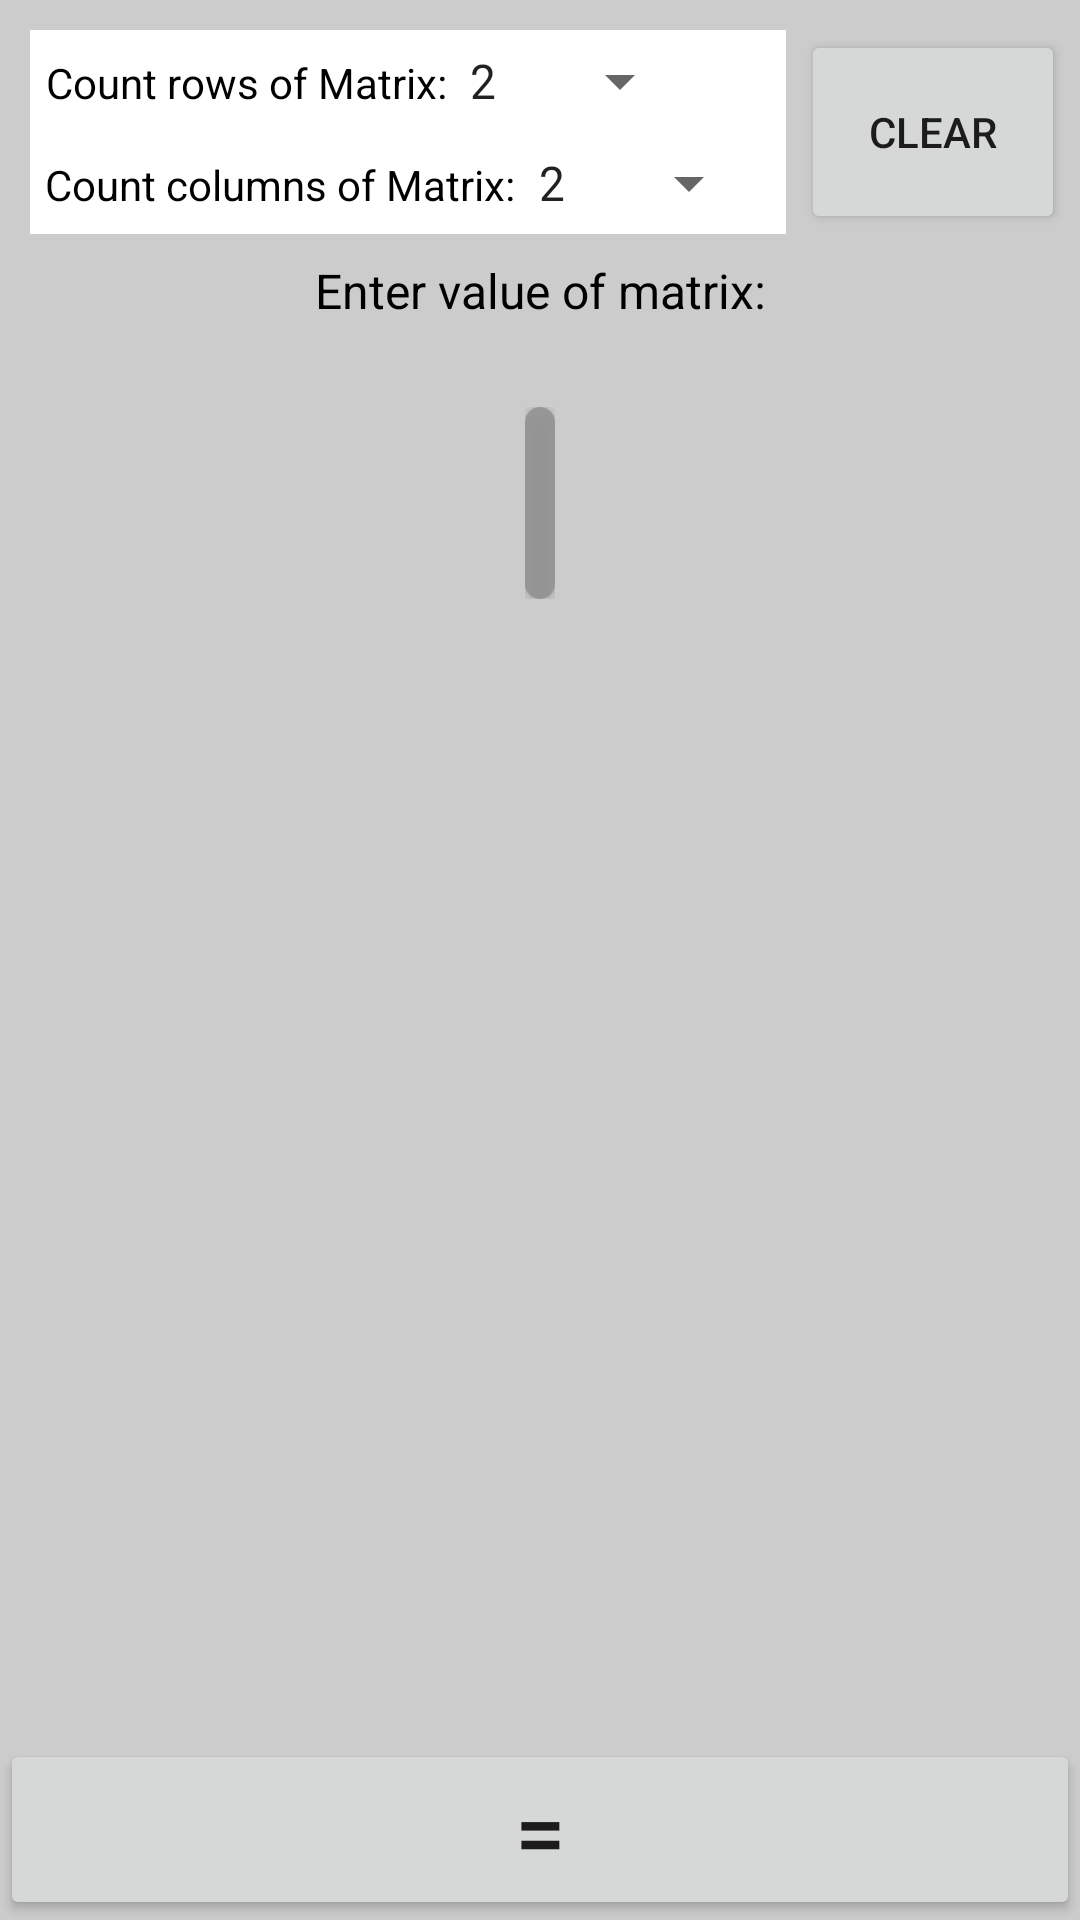

Reconstruct the res/layout file that produces this screen, plus the resources it refers to.
<!-- AndroidManifest.xml: application theme AppTheme -->
<!-- res/layout/fragment_transpose_matrix.xml -->
<?xml version="1.0" encoding="utf-8"?>
<RelativeLayout xmlns:android="http://schemas.android.com/apk/res/android"
    android:layout_width="match_parent"
    android:layout_height="match_parent"
    xmlns:tools="http://schemas.android.com/tools"
    android:background="@color/activityBackground"
    android:focusableInTouchMode="true">

    <ScrollView
            android:layout_width="wrap_content"
            android:layout_height="wrap_content">

        <RelativeLayout
                android:layout_width="wrap_content"
                android:layout_height="wrap_content"
                android:paddingTop="10dp"
                android:paddingBottom="100dp">

            <LinearLayout
                    android:id="@+id/ln_count_rows_matrix"
                    android:layout_width="match_parent"
                    android:layout_height="wrap_content"
                    android:padding="5dp"
                    android:orientation="horizontal"
                    android:gravity="start"
                    android:background="@color/white"
                    android:layout_toStartOf="@id/ln_btn_clear"
                    android:layout_marginStart="10dp">

                <TextView
                        android:layout_width="wrap_content"
                        android:layout_height="wrap_content"
                        android:text="@string/count_rows"
                        android:textAlignment="textEnd"
                        android:textColor="@color/textColor"/>

                <Spinner
                        android:id="@+id/sp_count_rows_matrix"
                        android:layout_width="wrap_content"
                        android:layout_height="wrap_content"
                        android:textColor="@color/textColor"
                        android:entries="@array/numbers_for_spinner"/>
            </LinearLayout>

            <LinearLayout
                    android:id="@+id/ln_count_columns_matrix"
                    android:layout_width="match_parent"
                    android:layout_height="wrap_content"
                    android:padding="5dp"
                    android:orientation="horizontal"
                    android:layout_below="@id/ln_count_rows_matrix"
                    android:gravity="start"
                    android:background="@color/white"
                    android:layout_toStartOf="@id/ln_btn_clear"
                    android:layout_marginStart="10dp">

                <TextView
                        android:layout_width="wrap_content"
                        android:layout_height="wrap_content"
                        android:text="@string/count_columns"
                        android:textAlignment="textEnd"
                        android:textColor="@color/textColor"/>

                <Spinner
                        android:id="@+id/sp_count_columns_matrix"
                        android:layout_width="wrap_content"
                        android:layout_height="wrap_content"
                        android:textColor="@color/textColor"
                        android:entries="@array/numbers_for_spinner"/>
            </LinearLayout>

            <LinearLayout
                    android:id="@+id/ln_btn_clear"
                    android:layout_width="wrap_content"
                    android:layout_height="wrap_content"
                    android:layout_alignParentEnd="true"
                    android:layout_alignTop="@id/ln_count_rows_matrix"
                    android:layout_alignBottom="@id/ln_count_columns_matrix"
                    android:paddingLeft="5dp"
                    android:paddingRight="5dp">

                <Button
                        android:id="@+id/btn_clear"
                        android:layout_width="wrap_content"
                        android:layout_height="match_parent"
                        android:text="@string/clear"/>
            </LinearLayout>

            <TextView
                    android:id="@+id/tv_text_enter_value"
                    android:layout_width="match_parent"
                    android:layout_height="wrap_content"
                    android:text="@string/enter_value_of_matrix"
                    android:layout_below="@id/ln_count_columns_matrix"
                    android:layout_centerHorizontal="true"
                    android:textAlignment="center"
                    android:textColor="@color/textColor"
                    android:textSize="16sp"
                    android:padding="8dp"/>

            <HorizontalScrollView
                    android:id="@+id/hsv_matrix_a_b"
                    android:layout_height="wrap_content"
                    android:layout_width="wrap_content"
                    android:layout_below="@id/tv_text_enter_value"
                    android:layout_marginTop="20dp"
                    android:layout_centerHorizontal="true">

                <LinearLayout
                        android:layout_width="wrap_content"
                        android:layout_height="wrap_content"
                        android:paddingStart="10dp"
                        android:paddingEnd="10dp">

                    <LinearLayout
                            style="@style/matrix"
                            android:orientation="vertical">

                        <Button
                            android:id="@+id/btn_insert_matrix"
                            android:layout_width="match_parent"
                            android:layout_height="35dp"
                            android:textSize="10sp"
                            android:text="@string/insert"
                            tools:ignore="SmallSp" />

                        <TextView
                                android:id="@+id/tv_matrix"
                                android:layout_width="match_parent"
                                android:layout_height="match_parent"
                                android:text="@string/matrix"
                                android:textAlignment="center"
                                android:textColor="@color/textColor"/>

                        <GridLayout
                                android:id="@+id/gl_matrix_transpose"
                                android:layout_width="wrap_content"
                                android:layout_height="wrap_content">
                        </GridLayout>
                    </LinearLayout>
                </LinearLayout>

            </HorizontalScrollView>

            <HorizontalScrollView
                    android:layout_width="wrap_content"
                    android:layout_height="wrap_content"
                    android:layout_below="@id/hsv_matrix_a_b"
                    android:layout_centerHorizontal="true">

                <LinearLayout
                        android:layout_width="wrap_content"
                        android:layout_height="wrap_content"
                        android:paddingStart="10dp"
                        android:paddingEnd="10dp">

                    <RelativeLayout
                            android:id="@+id/rl_result"
                            style="@style/matrix_result"
                            android:visibility="invisible"
                            android:layout_marginBottom="0dp">

                        <TextView
                                android:id="@+id/tv_result"
                                android:layout_width="match_parent"
                                android:layout_height="wrap_content"
                                android:text="@string/result"
                                android:textSize="30sp"
                                android:textColor="@color/textColor"
                                android:layout_centerHorizontal="true"/>

                        <GridLayout
                                android:id="@+id/gl_matrix_result"
                                android:layout_width="wrap_content"
                                android:layout_height="wrap_content"
                                android:layout_below="@id/tv_result"
                                android:layout_centerHorizontal="true">
                        </GridLayout>


                    </RelativeLayout>
                </LinearLayout>
            </HorizontalScrollView>
        </RelativeLayout>

    </ScrollView>

    <Button
            android:id="@+id/btn_run"
            android:layout_width="match_parent"
            android:layout_height="wrap_content"
            android:layout_alignParentBottom="true"
            android:text="@string/equals_symbol"
            android:textSize="30sp"/>

</RelativeLayout>
<!-- resources referenced by this layout -->
<resources>
  <string-array name="numbers_for_spinner">
          <item>2</item>
          <item>3</item>
          <item>4</item>
          <item>5</item>
          <item>6</item>
          <item>7</item>
          <item>8</item>
          <item>9</item>
          <item>10</item>
      </string-array>
  <color name="activityBackground">#cccccc</color>
  <color name="textColor">#000</color>
  <color name="white">#fff</color>
  <string name="clear">CLEAR</string>
  <string name="count_columns">Count columns of Matrix:</string>
  <string name="count_rows">Count rows of Matrix:</string>
  <string name="enter_value_of_matrix">Enter value of matrix:</string>
  <string name="equals_symbol">=</string>
  <string name="matrix">Matrix:</string>
  <string name="result">Result</string>
  <style name="matrix">
          <item name="android:layout_width">wrap_content</item>
          <item name="android:layout_height">wrap_content</item>
          <item name="android:orientation">vertical</item>
          <item name="android:background">@drawable/bc_matrix</item>
          <item name="android:padding">5dp</item>
          <item name="android:elevation" tools:targetApi="lollipop">5dp</item>
      </style>
  <style name="matrix_result" parent="matrix">
          <item name="android:layout_marginTop">40dp</item>
          <item name="android:layout_marginBottom">70dp</item>
      </style>
  <style name="AppTheme" parent="Theme.AppCompat.Light.NoActionBar">
          
          <item name="colorPrimary">@color/colorPrimary</item>
          <item name="colorPrimaryDark">@color/colorPrimaryDark</item>
          <item name="colorAccent">@color/colorAccent</item>
      </style>
  <!-- drawable bc_matrix (drawable) -->
  <?xml version="1.0" encoding="utf-8"?>
  <shape xmlns:android="http://schemas.android.com/apk/res/android"
         android:shape="rectangle">
      <solid android:color="#cc8e8e8e" />
      <corners android:radius="5dp" />
  </shape>
  <color name="colorPrimary">#3F51B5</color>
  <color name="colorPrimaryDark">#303F9F</color>
  <color name="colorAccent">#FF4081</color>
</resources>
